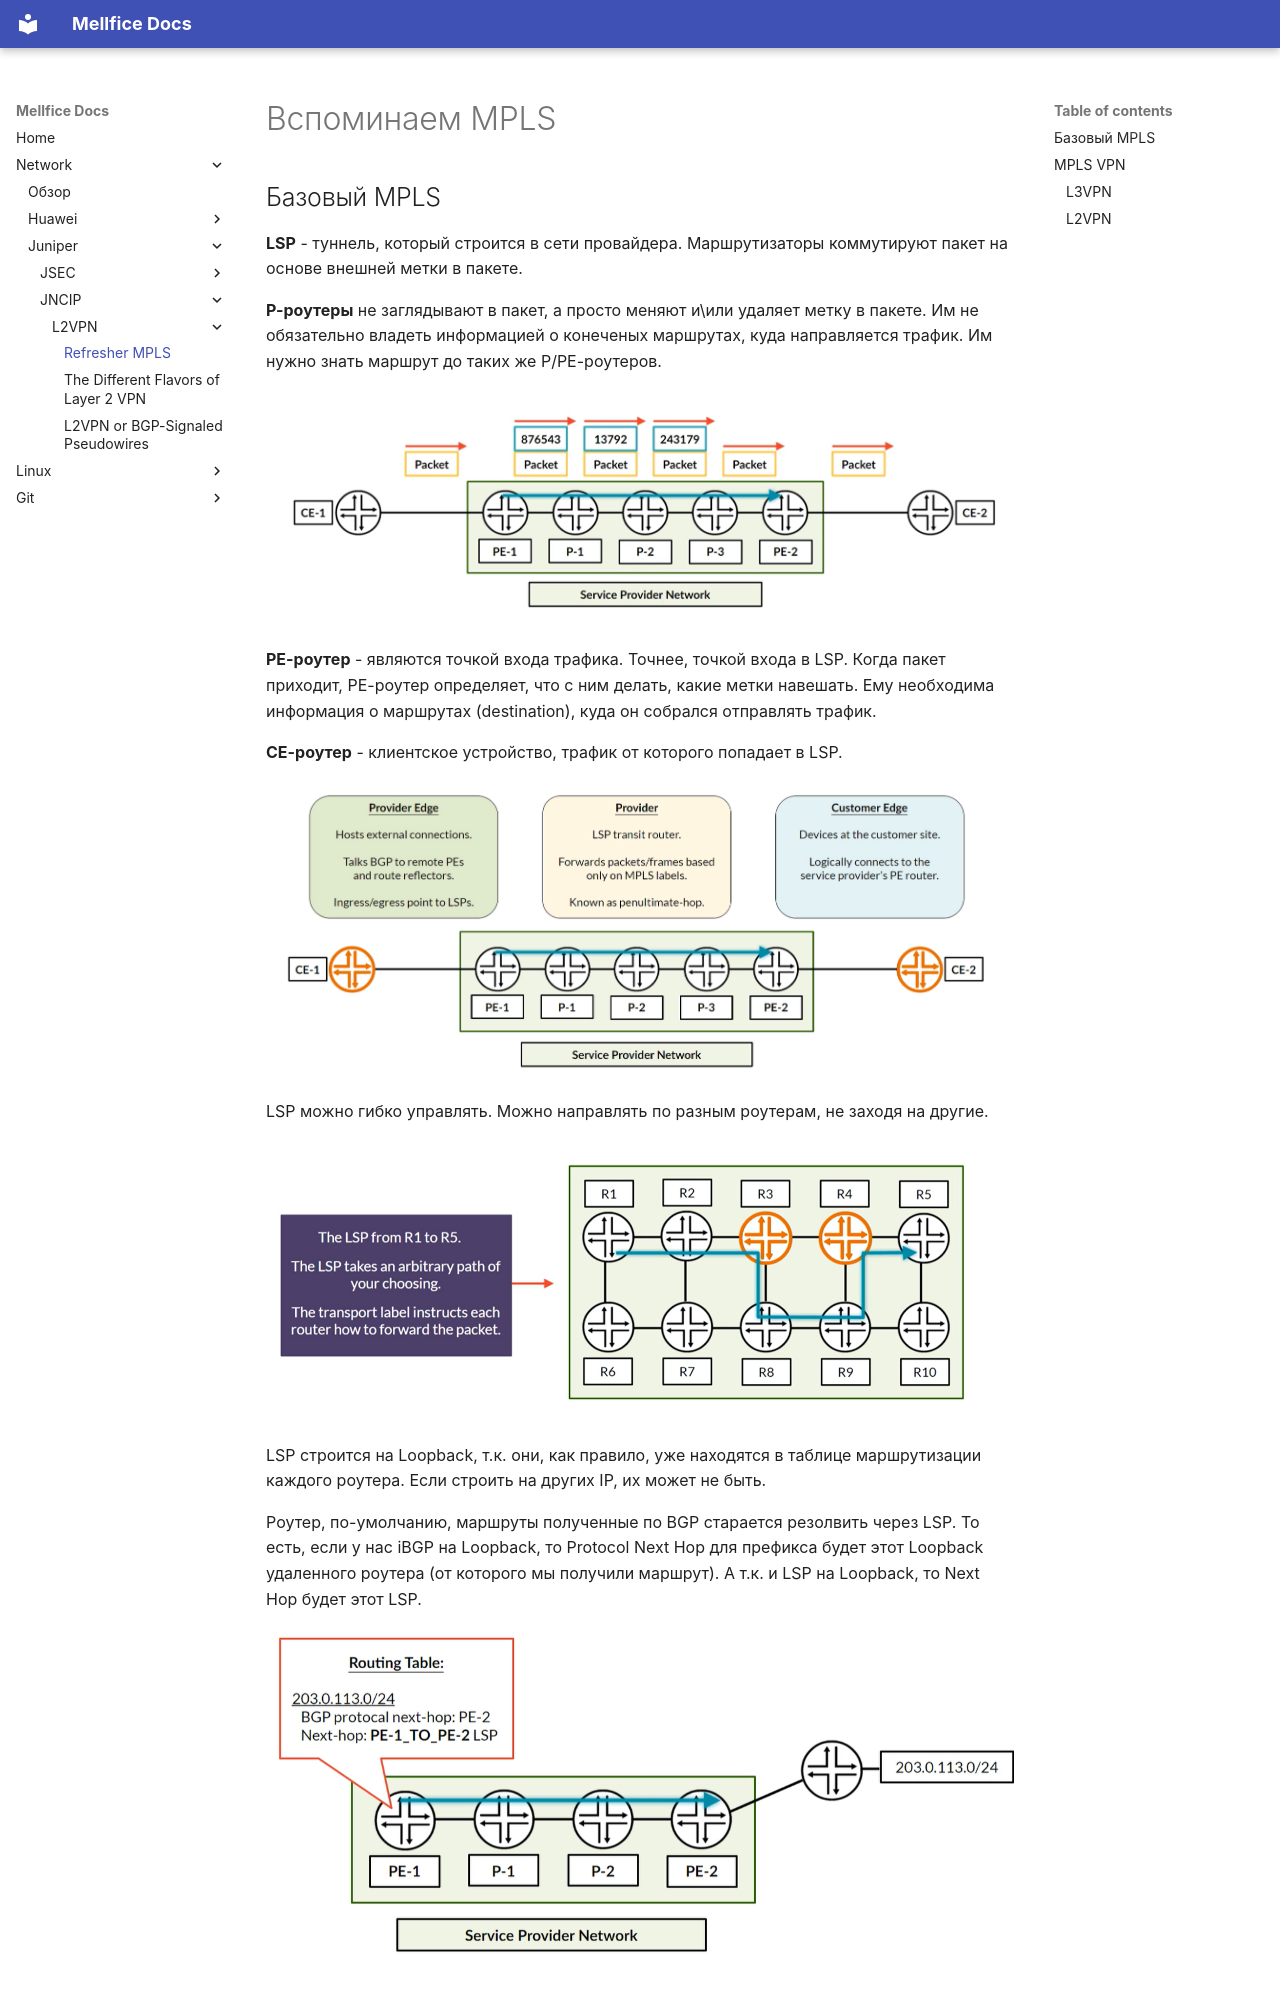

repository: mellfice/mellfice · page: Network/Juniper/JNCIP/L2VPN/Refresher MPLS/index.html · generator: mkdocs

# Вспоминаем MPLS

## Базовый MPLS

**LSP** - туннель, который строится в сети провайдера. Маршрутизаторы коммутируют пакет на основе внешней метки в пакете.

**P-роутеры** не заглядывают в пакет, а просто меняют и\или удаляет метку в пакете. Им не обязательно владеть информацией о конеченых маршрутах, куда направляется трафик. Им нужно знать маршрут до таких же P/PE-роутеров.

![1794223278714](image/Intro/1794223278714.png)

**PE-роутер** - являются точкой входа трафика. Точнее, точкой входа в LSP. Когда пакет приходит, PE-роутер определяет, что с ним делать, какие метки навешать. Ему необходима информация о маршрутах (destination), куда он собрался отправлять трафик.

**CE-роутер** - клиентское устройство, трафик от которого попадает в LSP.

![1794223194029](image/Intro/1794223194029.png)

LSP можно гибко управлять. Можно направлять по разным роутерам, не заходя на другие.

![1794223798610](image/Intro/1794223798610.png)

LSP строится на Loopback, т.к. они, как правило, уже находятся в таблице маршрутизации каждого роутера. Если строить на других IP, их может не быть.

Роутер, по-умолчанию, маршруты полученные по BGP старается резолвить через LSP. То есть, если у нас iBGP на Loopback, то Protocol Next Hop для префикса будет этот Loopback удаленного роутера (от которого мы получили маршрут). А т.к. и LSP на Loopback, то Next Hop будет этот LSP.

![1794236150609](image/RefresherMPLS/1794236150609.png)

Когда PE1 надо передать пакет в сеть на удаленном конце (к примеру 203.0.113.0), он смотрит в таблицу маршрутизации и видит, что надо отправить в LSP.

Чтобы его поместить в LSP, надо сделать **push** (повесить) метку на исходный IP пакет. В данном случае метка с номер 123456 возникла с помощью какого-то протокола MPLS. Эту метку сообщил P1 в сторону PE1. То есть P1 сказал: "Если ты хочешь чтобы я отправил пакет в сторону PE2, то пришли мне его с меткой 123456"

![1794236939615](image/RefresherMPLS/1794236939615.png)
